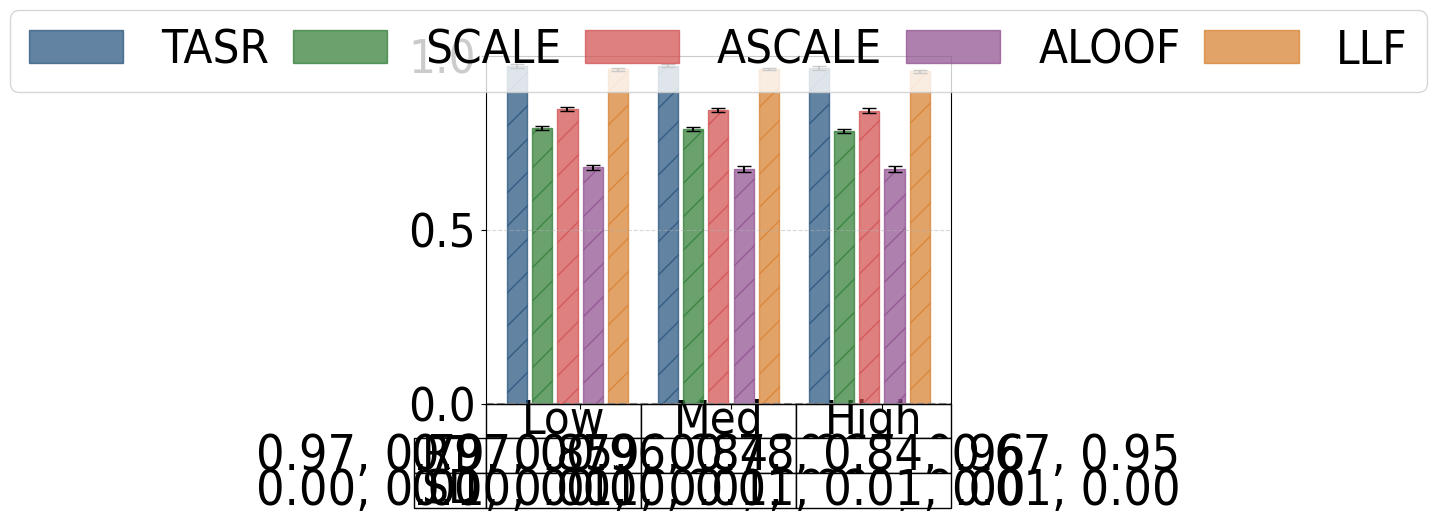

This chart was generated by the following Python code:
#File: plot_mc_results_sf_sr.py
#Purpose: Plots multi-commodity average ratio of serviced demand and standard deviations for 
#the Sioux Falls network under low, medium, and high demand levels. Includes table.

import matplotlib.pyplot as plt
import numpy as np
import matplotlib.patches as mpatches
import math

plt.rcParams['font.family'] = 'Arial'
plt.rcParams['font.stretch'] = 'condensed'

sf_low = {
    "SO_TSTT": [582973501.87, 582973501.87, 582973501.87, 582973501.87, 582973501.87, 582973501.87],
    "serviced_drivers": [964066.05, 993682.67, 787046.57, 841761.83, 674335.31, 954642.12],
    "serviced_drivers_st_devs": [4410.44, 0.00, 6325.40, 5639.30, 7672.26, 3992.85],
    "total_drivers": [993682.67, 993682.67, 993682.67, 993682.67, 993682.67, 993682.67],
    "TSTT": [804159568.66, 582973501.87, 206974287.73, 289604949.41, 143890205.50, 611764754.87],
    "st_devs_t": [41105698.99, 0.00, 11913662.01, 11179858.58, 15164506.52, 21762648.06],
    "runtime": [3.84519, 3.69513, 3.73775, 3.74515, 3.73974, 3.72840],
    "st_devs": [0.31390, 0.06050, 0.09550, 0.16789, 0.09935, 0.06216]
}

sf_high = {
    "SO_TSTT": [4448462379269.08, 4448462379269.08, 4448462379269.08, 4448462379269.08, 4448462379269.08, 4448462379269.08],
    "serviced_drivers": [5748316.43, 5962095.99, 4674886.99, 5020494.05, 4014115.35, 5690532.70],
    "serviced_drivers_st_devs": [28881.05, 0.00, 37073.76, 36711.77, 49964.35, 26719.36],
    "total_drivers": [5962095.99, 5962095.99, 5962095.99, 5962095.99, 5962095.99, 5962095.99],
    "TSTT": [4620420766981.41, 4448462379269.08, 1299570112670.39, 1976767343223.06, 683135547085.84, 4094171053276.15],
    "st_devs_t": [181194288738.82, 0.00, 43616098522.20, 64900328878.31, 39647338924.22, 126199578236.60],
    "runtime": [3.74191, 3.70840, 3.74690, 3.74332, 3.76833, 3.72830],
    "st_devs": [0.08128, 0.07374, 0.07115, 0.14797, 0.24951, 0.06519]
}

sf_med = {
    "SO_TSTT": [139045382901.32, 139045382901.32, 139045382901.32, 139045382901.32, 139045382901.32, 139045382901.32],
    "serviced_drivers": [2894739.78, 2981048.00, 2354680.13, 2518310.55, 2011744.60, 2864907.69],
    "serviced_drivers_st_devs": [12937.87, 0.00, 18392.58, 17896.50, 26661.37, 11404.48],
    "total_drivers": [2981048.00, 2981048.00, 2981048.00, 2981048.00, 2981048.00, 2981048.00],
    "TSTT": [158553580213.06, 139045382901.32, 43370046148.43, 64909179666.17, 24151771801.97, 135033269162.01], 
    "st_devs_t": [6436095886.48, 0.00, 1600876691.41, 2275483952.16, 1715691135.72, 3771775860.88],
    "runtime": [3.79983, 3.70684, 3.73757, 3.72682, 3.73759, 3.75182],
    "st_devs": [0.25186, 0.09174, 0.06320, 0.05987, 0.06829, 0.16431]
}

def calculate_serviced_ratios_with_std(sf_dict):
    denom = sf_dict['serviced_drivers'][1]
    denom_std_dev = sf_dict['serviced_drivers_st_devs'][1]
    
    if denom == 0:
        raise ValueError("Denominator for runtime ratios cannot be zero.")
    
    ratios = [runtime / denom for runtime in sf_dict['serviced_drivers']]
    
    std_devs_propagated = [
        ratio * math.sqrt((std_dev / runtime) ** 2 + (denom_std_dev / denom) ** 2)
        if runtime != 0 else 0
        for runtime, std_dev, ratio in zip(sf_dict['serviced_drivers'], sf_dict['serviced_drivers_st_devs'], ratios)
    ]
    
    return ratios, std_devs_propagated

runtime_sf_low, std_sf_low = calculate_serviced_ratios_with_std(sf_low)
runtime_sf_med, std_sf_med = calculate_serviced_ratios_with_std(sf_med)
runtime_sf_high, std_sf_high = calculate_serviced_ratios_with_std(sf_high)

runtime_sf_low = [value for i, value in enumerate(runtime_sf_low) if i != 1]
runtime_sf_med = [value for i, value in enumerate(runtime_sf_med) if i != 1]
runtime_sf_high = [value for i, value in enumerate(runtime_sf_high) if i != 1]

std_sf_low = [value for i, value in enumerate(std_sf_low) if i != 1]
std_sf_med = [value for i, value in enumerate(std_sf_med) if i != 1]
std_sf_high = [value for i, value in enumerate(std_sf_high) if i != 1]

group_width = 5
group_spacing = 1
x_sf_low = np.arange(group_width)
x_sf_med = np.arange(group_width) + group_width + group_spacing
x_sf_high = np.arange(group_width) + 2 * (group_width + group_spacing)

colors = ['#1F4E79', '#2B7A2F', '#D04A4A', '#8C4B8C', '#D67C29']
bar_labels = ['TASR', 'SCALE', 'ASCALE', 'ALOOF', 'LLF']

fig, ax = plt.subplots(figsize=(6, 6))

bars_low = ax.bar(x_sf_low, runtime_sf_low, width=0.8,  
                  color=colors, edgecolor=colors, hatch='/', alpha=0.7, 
                  yerr=std_sf_low, capsize=5)
bars_med = ax.bar(x_sf_med, runtime_sf_med, width=0.8,
                  color=colors, edgecolor=colors,  hatch='/', alpha=0.7, 
                  yerr=std_sf_med, capsize=5)
bars_high = ax.bar(x_sf_high, runtime_sf_high, width=0.8,
                   color=colors, edgecolor=colors, hatch='/', alpha=0.7, 
                   yerr=std_sf_high, capsize=5)

ax.set_xticks([(group_width / 2), 
               (group_width + group_spacing + group_width / 2), 
               (2 * (group_width + group_spacing) + group_width / 2)])
ax.set_xticklabels([])
ax.tick_params(axis='y', labelsize=34)
ax.set_ylim(0, 1)

legend_handles = [mpatches.Rectangle((0, 0), 1, 1, color=color, alpha=0.7) for color in colors]

combined_handles = legend_handles
combined_labels = bar_labels

columns = ["Low", "Med", "High"]

mean_row = [
    ', '.join([f"{value:.2f}" for value in runtime_sf_low]),
    ', '.join([f"{value:.2f}" for value in runtime_sf_med]),
    ', '.join([f"{value:.2f}" for value in runtime_sf_high])
]

sd_row = [
    ', '.join([f"{value:.2f}" for value in std_sf_low]),
    ', '.join([f"{value:.2f}" for value in std_sf_med]),
    ', '.join([f"{value:.2f}" for value in std_sf_high])
]

rows = ["RT", "SD"]
plt.subplots_adjust(bottom=0.3)

table_data = [mean_row, sd_row]

table = plt.table(cellText=table_data,
                  rowLabels=rows,
                  colLabels=columns,
                  loc='bottom',
                  cellLoc='center')

table.auto_set_font_size(False)
table.set_fontsize(10)
table.scale(1, 1)

for (i, col) in enumerate(table.get_celld()):
    if i == 0 or i == 1 or i == 2:
        table[(0, i)].set_fontsize(34) 

column_widths = [group_width*0.8, group_width*0.8, group_width*0.8] 

cellDict = table.get_celld()
for x in range(1, len(rows)+1):
    cellDict[(x,-1)].set_height(0.1)
    cellDict[(x, -1)].set_fontsize(34) 

for i in range(len(columns)):
    table[(0, i)].set_height(0.1)

for i in range(len(columns)):
    table[(1, i)].set_height(0.1)

for i in range(len(columns)):
    table[(2, i)].set_height(0.1)


for row in range(1, len(rows)+1):
    for col in range(len(columns)):
        cellDict[(row, col)].set_fontsize(36)

plt.grid(axis='y', linestyle='--', alpha=0.5)
ax.axhline(y=0, color='gray', linestyle='--', linewidth=1.5)

ax.legend(
    combined_handles,
    combined_labels,
    loc='upper center',
    bbox_to_anchor=(0.5, 1.2),
    columnspacing=0.5,
    ncol=6,
    fontsize=34
)

plt.tight_layout()
plt.show()
